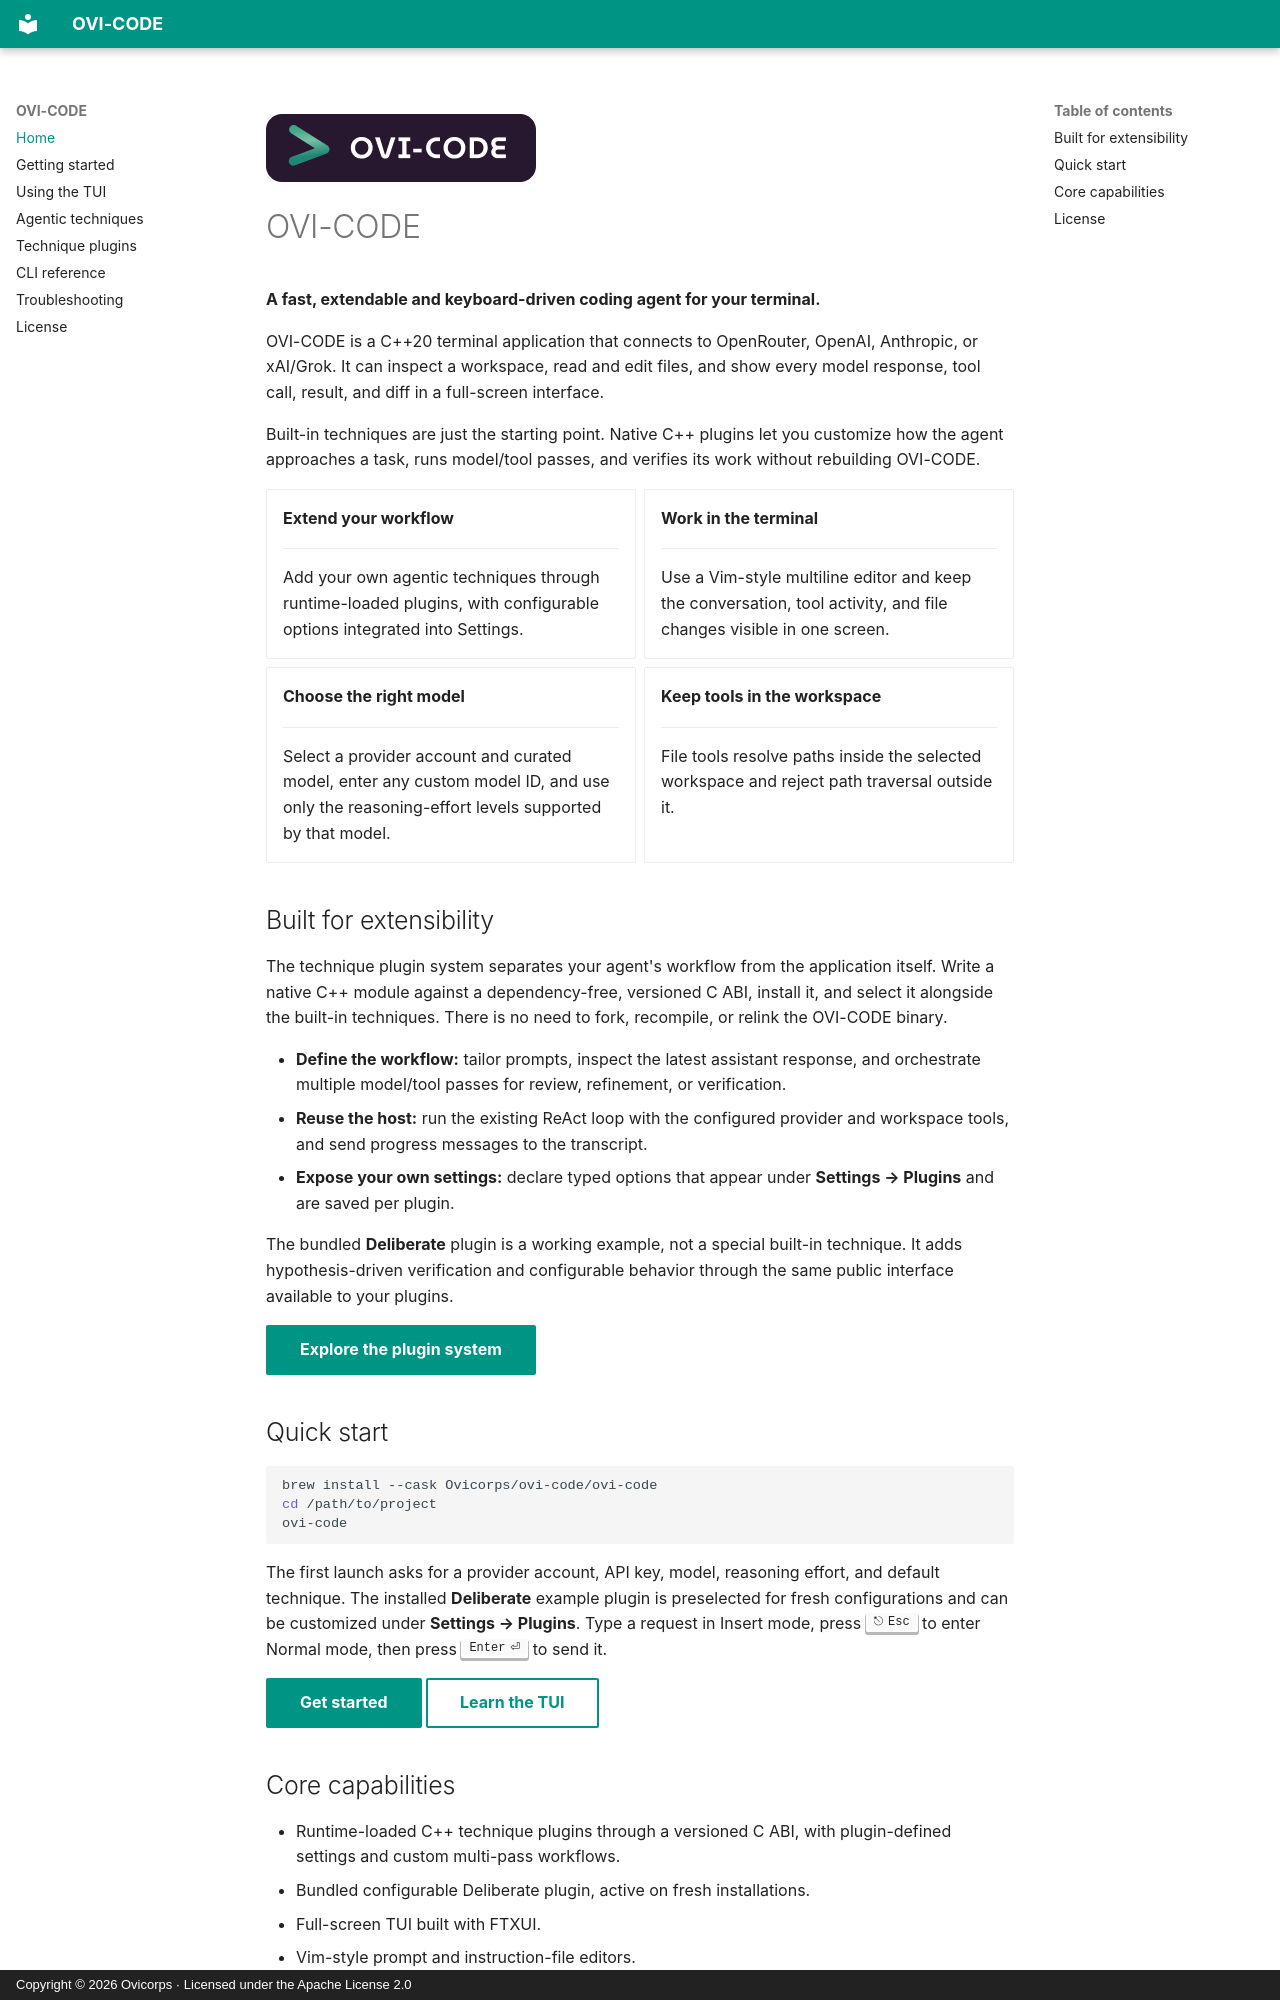

repository: Ovicorps/ovi-code · page: index.html · generator: mkdocs · copyright: Copyright © 2026 Ovicorps · Licensed under the Apache License 2.0

![OVI-CODE logo](assets/OviCode.png)

# OVI-CODE

**A fast, extendable and keyboard-driven coding agent for your terminal.**

OVI-CODE is a C++20 terminal application that connects to OpenRouter, OpenAI,
Anthropic, or xAI/Grok. It can inspect a workspace, read and edit files, and
show every model response, tool call, result, and diff in a full-screen
interface.

Built-in techniques are just the starting point. Native C++ plugins let you
customize how the agent approaches a task, runs model/tool passes, and verifies
its work without rebuilding OVI-CODE.

<div class="grid cards" markdown>

-   **Extend your workflow**

    ---

    Add your own agentic techniques through runtime-loaded plugins, with
    configurable options integrated into Settings.

-   **Work in the terminal**

    ---

    Use a Vim-style multiline editor and keep the conversation, tool activity,
    and file changes visible in one screen.

-   **Choose the right model**

    ---

    Select a provider account and curated model, enter any custom model ID, and
    use only the reasoning-effort levels supported by that model.

-   **Keep tools in the workspace**

    ---

    File tools resolve paths inside the selected workspace and reject path
    traversal outside it.

</div>

## Built for extensibility

The technique plugin system separates your agent's workflow from the
application itself. Write a native C++ module against a dependency-free,
versioned C ABI, install it, and select it alongside the built-in techniques.
There is no need to fork, recompile, or relink the OVI-CODE binary.

- **Define the workflow:** tailor prompts, inspect the latest assistant
  response, and orchestrate multiple model/tool passes for review, refinement,
  or verification.
- **Reuse the host:** run the existing ReAct loop with the configured provider
  and workspace tools, and send progress messages to the transcript.
- **Expose your own settings:** declare typed options that appear under
  **Settings → Plugins** and are saved per plugin.

The bundled **Deliberate** plugin is a working example, not a special built-in
technique. It adds hypothesis-driven verification and configurable behavior
through the same public interface available to your plugins.

[Explore the plugin system](plugins.md){ .md-button .md-button--primary }

## Quick start

```bash
brew install --cask Ovicorps/ovi-code/ovi-code
cd /path/to/project
ovi-code
```

The first launch asks for a provider account, API key, model, reasoning effort,
and default technique. The installed **Deliberate** example plugin is
preselected for fresh configurations and can be customized under **Settings →
Plugins**. Type a request in Insert mode, press ++esc++ to enter Normal mode,
then press ++enter++ to send it.

[Get started](getting-started.md){ .md-button .md-button--primary }
[Learn the TUI](user-guide.md){ .md-button }
